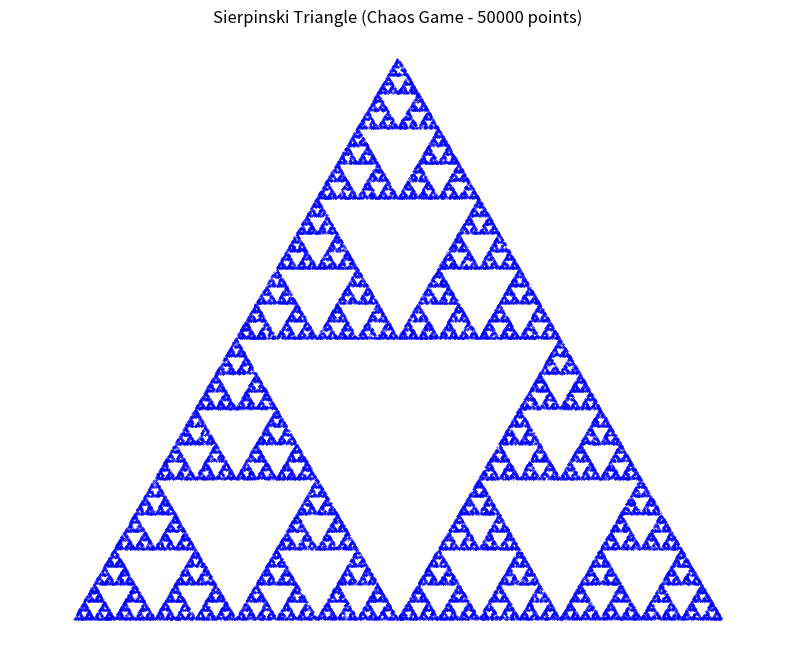

Here is the Python script that generated this plot:
import numpy as np
import matplotlib.pyplot as plt
import random

def chaos_game_sierpinski(num_points=50000):
    """
    Gera o Triângulo de Sierpinski usando o método do "Jogo do Caos".

    Args:
        num_points (int): O número de pontos a serem gerados para formar a imagem.

    Returns:
        numpy.ndarray: Um array com as coordenadas (x, y) dos pontos.
    """
    # 1. Definir os três vértices do triângulo principal
                #  FLAG
                #  FLAG
                #  FLAG
    vertices = np.array([
        [0, 0],      # Vértice A
        [1, 0],      # Vértice B
        [0.5, np.sqrt(3)/2] # Vértice C (para formar um triângulo equilátero)
    ])
                #  FLAG
                #  FLAG
                #  FLAG

    # Inicializa uma lista para armazenar os pontos gerados
    points = np.zeros((num_points, 2))
    
    # 2. Escolher um ponto de partida dentro do triângulo
    # (Uma forma simples é começar em um dos vértices)
    points[0] = vertices[0]

    # 3. Iterar para gerar os pontos restantes
    for i in range(1, num_points):
        # a. Escolher um vértice aleatoriamente
        random_vertex = vertices[random.randint(0, 2)]
        
        # b. Mover o ponto atual para a metade do caminho até o vértice escolhido
                #  FLAG
                #  FLAG
                #  FLAG

        points[i] = (points[i-1] + random_vertex) / 2.0
                #  FLAG
                #  FLAG
                #  FLAG
        
    return points

if __name__ == '__main__':
    print("Gerando pontos para o Triângulo de Sierpinski via Jogo do Caos...")
    
    # Gera as coordenadas dos pontos
    # Aumentar num_points para uma imagem mais densa e detalhada
                    #  FLAG
                    #  FLAG
                    #  FLAG
    num_points=50000
    sierpinski_points = chaos_game_sierpinski(num_points=num_points)
                    #  FLAG
                    #  FLAG
                    #  FLAG
                    #  FLAG

    print("Geração concluída. Exibindo a imagem.")

    # --- VISUALIZAÇÃO ---
    plt.figure(figsize=(10, 8))
    
    # Extrai as coordenadas x e y para o scatter plot
    x_coords = sierpinski_points[:, 0]
    y_coords = sierpinski_points[:, 1]
    
    # plt.scatter é ideal para plotar uma nuvem de pontos.
    # 's' é o tamanho do ponto, 'alpha' é a transparência.
    # Valores pequenos criam uma aparência de "poeira" que define bem o fractal.
    plt.scatter(x_coords, y_coords, s=0.1, color='blue')
    
    plt.title(f'Sierpinski Triangle (Chaos Game - {num_points} points)')
    plt.axis('equal') # Garante que as proporções x e y sejam as mesmas
    plt.axis('off')   # Remove os eixos para uma visualização limpa
    
    plt.savefig('sierpinski_chaos_game.png', dpi=300)
    plt.show()